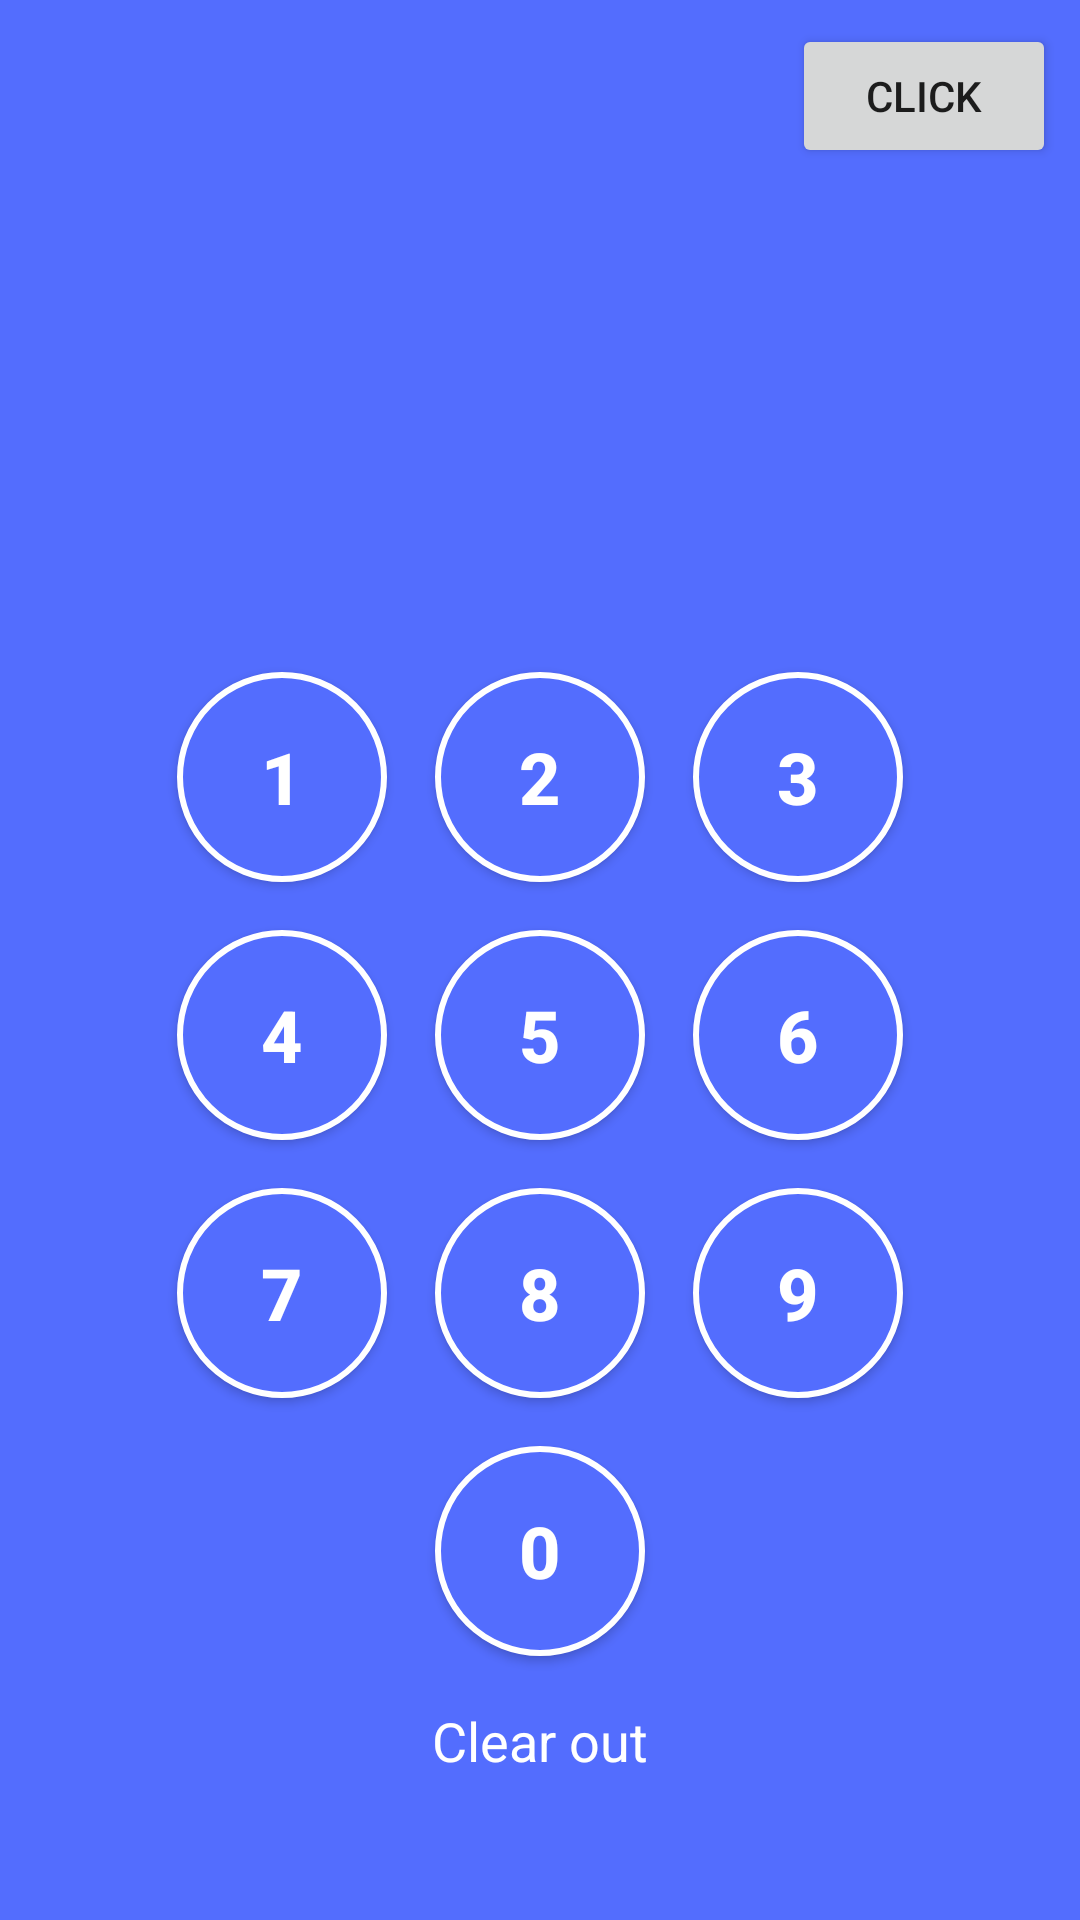

Android layout source for this screen:
<!-- AndroidManifest.xml: application theme AppTheme -->
<!-- res/layout/activity_main.xml -->
<?xml version="1.0" encoding="utf-8"?>
<androidx.constraintlayout.widget.ConstraintLayout xmlns:android="http://schemas.android.com/apk/res/android"
    xmlns:app="http://schemas.android.com/apk/res-auto"
    xmlns:tools="http://schemas.android.com/tools"
    android:layout_width="match_parent"
    android:layout_height="match_parent"
    android:background="@color/colorAccent">

    <Button
        android:id="@+id/btn_click"
        android:layout_width="wrap_content"
        android:layout_height="wrap_content"
        android:layout_marginTop="8dp"
        android:layout_marginEnd="8dp"
        android:text="@string/click"
        app:layout_constraintEnd_toEndOf="parent"
        app:layout_constraintTop_toTopOf="parent" />

    <Button
        android:id="@+id/button1"
        android:layout_width="70dp"
        android:layout_height="70dp"
        android:layout_marginEnd="16dp"
        android:background="@drawable/rounded_button"
        android:text="1"
        android:textColor="@android:color/white"
        android:textSize="24sp"
        android:textStyle="bold"
        app:layout_constraintBaseline_toBaselineOf="@+id/button2"
        app:layout_constraintEnd_toStartOf="@+id/button2" />

    <Button
        android:id="@+id/button2"
        android:layout_width="70dp"
        android:layout_height="70dp"
        android:layout_marginTop="224dp"
        android:background="@drawable/rounded_button"
        android:text="2"
        android:textColor="@android:color/white"
        android:textSize="24sp"
        android:textStyle="bold"
        app:layout_constraintEnd_toEndOf="parent"
        app:layout_constraintStart_toStartOf="parent"
        app:layout_constraintTop_toTopOf="parent" />

    <Button
        android:id="@+id/button3"
        android:layout_width="70dp"
        android:layout_height="70dp"
        android:layout_marginStart="16dp"
        android:background="@drawable/rounded_button"
        android:text="3"
        android:textColor="@android:color/white"
        android:textSize="24sp"
        android:textStyle="bold"
        app:layout_constraintBaseline_toBaselineOf="@+id/button2"
        app:layout_constraintStart_toEndOf="@+id/button2" />

    <Button
        android:id="@+id/button4"
        android:layout_width="70dp"
        android:layout_height="70dp"
        android:layout_marginTop="16dp"
        android:background="@drawable/rounded_button"
        android:text="4"
        android:textColor="@android:color/white"
        android:textSize="24sp"
        android:textStyle="bold"
        app:layout_constraintStart_toStartOf="@+id/button1"
        app:layout_constraintTop_toBottomOf="@+id/button1" />

    <Button
        android:id="@+id/button5"
        android:layout_width="70dp"
        android:layout_height="70dp"
        android:layout_marginStart="16dp"
        android:background="@drawable/rounded_button"
        android:text="5"
        android:textColor="@android:color/white"
        android:textSize="24sp"
        android:textStyle="bold"
        app:layout_constraintBaseline_toBaselineOf="@+id/button4"
        app:layout_constraintStart_toEndOf="@+id/button4" />

    <Button
        android:id="@+id/button6"
        android:layout_width="70dp"
        android:layout_height="70dp"
        android:layout_marginStart="16dp"
        android:background="@drawable/rounded_button"
        android:text="6"
        android:textColor="@android:color/white"
        android:textSize="24sp"
        android:textStyle="bold"
        app:layout_constraintBaseline_toBaselineOf="@+id/button5"
        app:layout_constraintStart_toEndOf="@+id/button5" />

    <Button
        android:id="@+id/button7"
        android:layout_width="70dp"
        android:layout_height="70dp"
        android:layout_marginTop="16dp"
        android:background="@drawable/rounded_button"
        android:text="7"
        android:textColor="@android:color/white"
        android:textSize="24sp"
        android:textStyle="bold"
        app:layout_constraintStart_toStartOf="@+id/button4"
        app:layout_constraintTop_toBottomOf="@+id/button4" />

    <Button
        android:id="@+id/button8"
        android:layout_width="70dp"
        android:layout_height="70dp"
        android:layout_marginStart="16dp"
        android:background="@drawable/rounded_button"
        android:text="8"
        android:textColor="@android:color/white"
        android:textSize="24sp"
        android:textStyle="bold"
        app:layout_constraintBaseline_toBaselineOf="@+id/button7"
        app:layout_constraintStart_toEndOf="@+id/button7" />

    <Button
        android:id="@+id/button9"
        android:layout_width="70dp"
        android:layout_height="70dp"
        android:layout_marginStart="16dp"
        android:background="@drawable/rounded_button"
        android:text="9"
        android:textColor="@android:color/white"
        android:textSize="24sp"
        android:textStyle="bold"
        app:layout_constraintBaseline_toBaselineOf="@+id/button8"
        app:layout_constraintStart_toEndOf="@+id/button8" />

    <Button
        android:id="@+id/button0"
        android:layout_width="70dp"
        android:layout_height="70dp"
        android:layout_marginTop="16dp"
        android:background="@drawable/rounded_button"
        android:text="0"
        android:textColor="@android:color/white"
        android:textSize="24sp"
        android:textStyle="bold"
        app:layout_constraintEnd_toEndOf="@+id/button8"
        app:layout_constraintStart_toStartOf="@+id/button8"
        app:layout_constraintTop_toBottomOf="@+id/button8" />

    <ImageView
        android:id="@+id/iv_1"
        android:layout_width="wrap_content"
        android:layout_height="wrap_content"
        android:layout_marginBottom="32dp"
        android:visibility="invisible"
        app:layout_constraintBottom_toTopOf="@+id/button1"
        app:layout_constraintEnd_toStartOf="@+id/iv_2"
        app:layout_constraintHorizontal_bias="0.5"
        app:layout_constraintHorizontal_chainStyle="packed"
        app:layout_constraintStart_toStartOf="parent"
        app:srcCompat="@drawable/ic_action_name"
        tools:visibility="visible" />

    <ImageView
        android:id="@+id/iv_2"
        android:layout_width="wrap_content"
        android:layout_height="wrap_content"
        android:layout_marginStart="16dp"
        android:visibility="invisible"
        app:layout_constraintBottom_toBottomOf="@+id/iv_1"
        app:layout_constraintEnd_toStartOf="@+id/iv_3"
        app:layout_constraintHorizontal_bias="0.5"
        app:layout_constraintStart_toEndOf="@+id/iv_1"
        app:layout_constraintTop_toTopOf="@+id/iv_1"
        app:srcCompat="@drawable/ic_action_name"
        tools:visibility="visible" />

    <ImageView
        android:id="@+id/iv_3"
        android:layout_width="wrap_content"
        android:layout_height="wrap_content"
        android:layout_marginStart="16dp"
        android:visibility="invisible"
        app:layout_constraintBottom_toBottomOf="@+id/iv_2"
        app:layout_constraintEnd_toStartOf="@+id/iv_4"
        app:layout_constraintHorizontal_bias="0.5"
        app:layout_constraintStart_toEndOf="@+id/iv_2"
        app:layout_constraintTop_toTopOf="@+id/iv_2"
        app:srcCompat="@drawable/ic_action_name"
        tools:visibility="visible" />

    <ImageView
        android:id="@+id/iv_4"
        android:layout_width="wrap_content"
        android:layout_height="wrap_content"
        android:layout_marginStart="16dp"
        android:visibility="invisible"
        app:layout_constraintBottom_toBottomOf="@+id/iv_3"
        app:layout_constraintEnd_toEndOf="parent"
        app:layout_constraintHorizontal_bias="0.5"
        app:layout_constraintStart_toEndOf="@+id/iv_3"
        app:layout_constraintTop_toTopOf="@+id/iv_3"
        app:srcCompat="@drawable/ic_action_name"
        tools:visibility="visible" />

    <TextView
        android:id="@+id/tv_clear"
        android:layout_width="wrap_content"
        android:layout_height="wrap_content"
        android:layout_marginTop="16dp"
        android:text="Clear out"
        android:textColor="@android:color/white"
        android:textSize="18sp"
        app:layout_constraintEnd_toEndOf="@+id/button0"
        app:layout_constraintStart_toStartOf="@+id/button0"
        app:layout_constraintTop_toBottomOf="@+id/button0" />

</androidx.constraintlayout.widget.ConstraintLayout>
<!-- resources referenced by this layout -->
<resources>
  <color name="colorAccent">#536DFE</color>
  <!-- drawable rounded_button (drawable) -->
  <?xml version="1.0" encoding="utf-8"?>
  <selector xmlns:android="http://schemas.android.com/apk/res/android">
      <item android:state_pressed="true">
          <shape>
              <solid android:color="@color/colorPrimaryLight" />
              <corners android:radius="35dp" />
              <stroke android:width="2dp" android:color="@color/colorPrimaryDark" />
          </shape>
      </item>
  
      <item>
          <shape>
              <solid android:color="@color/colorAccent" />
              <corners android:radius="35dp" />
              <stroke android:width="2dp" android:color="@android:color/white" />
          </shape>
      </item>
  </selector>
  <string name="click">Click</string>
  <style name="AppTheme" parent="Theme.AppCompat.Light.NoActionBar">
          
          <item name="colorPrimary">@color/colorPrimary</item>
          <item name="colorPrimaryDark">@color/colorPrimaryDark</item>
          <item name="colorAccent">@color/colorAccent</item>
      </style>
  <color name="colorPrimaryLight">#D1C4E9</color>
  <color name="colorPrimaryDark">#512DA8</color>
  <color name="colorPrimary">#673AB7</color>
</resources>
